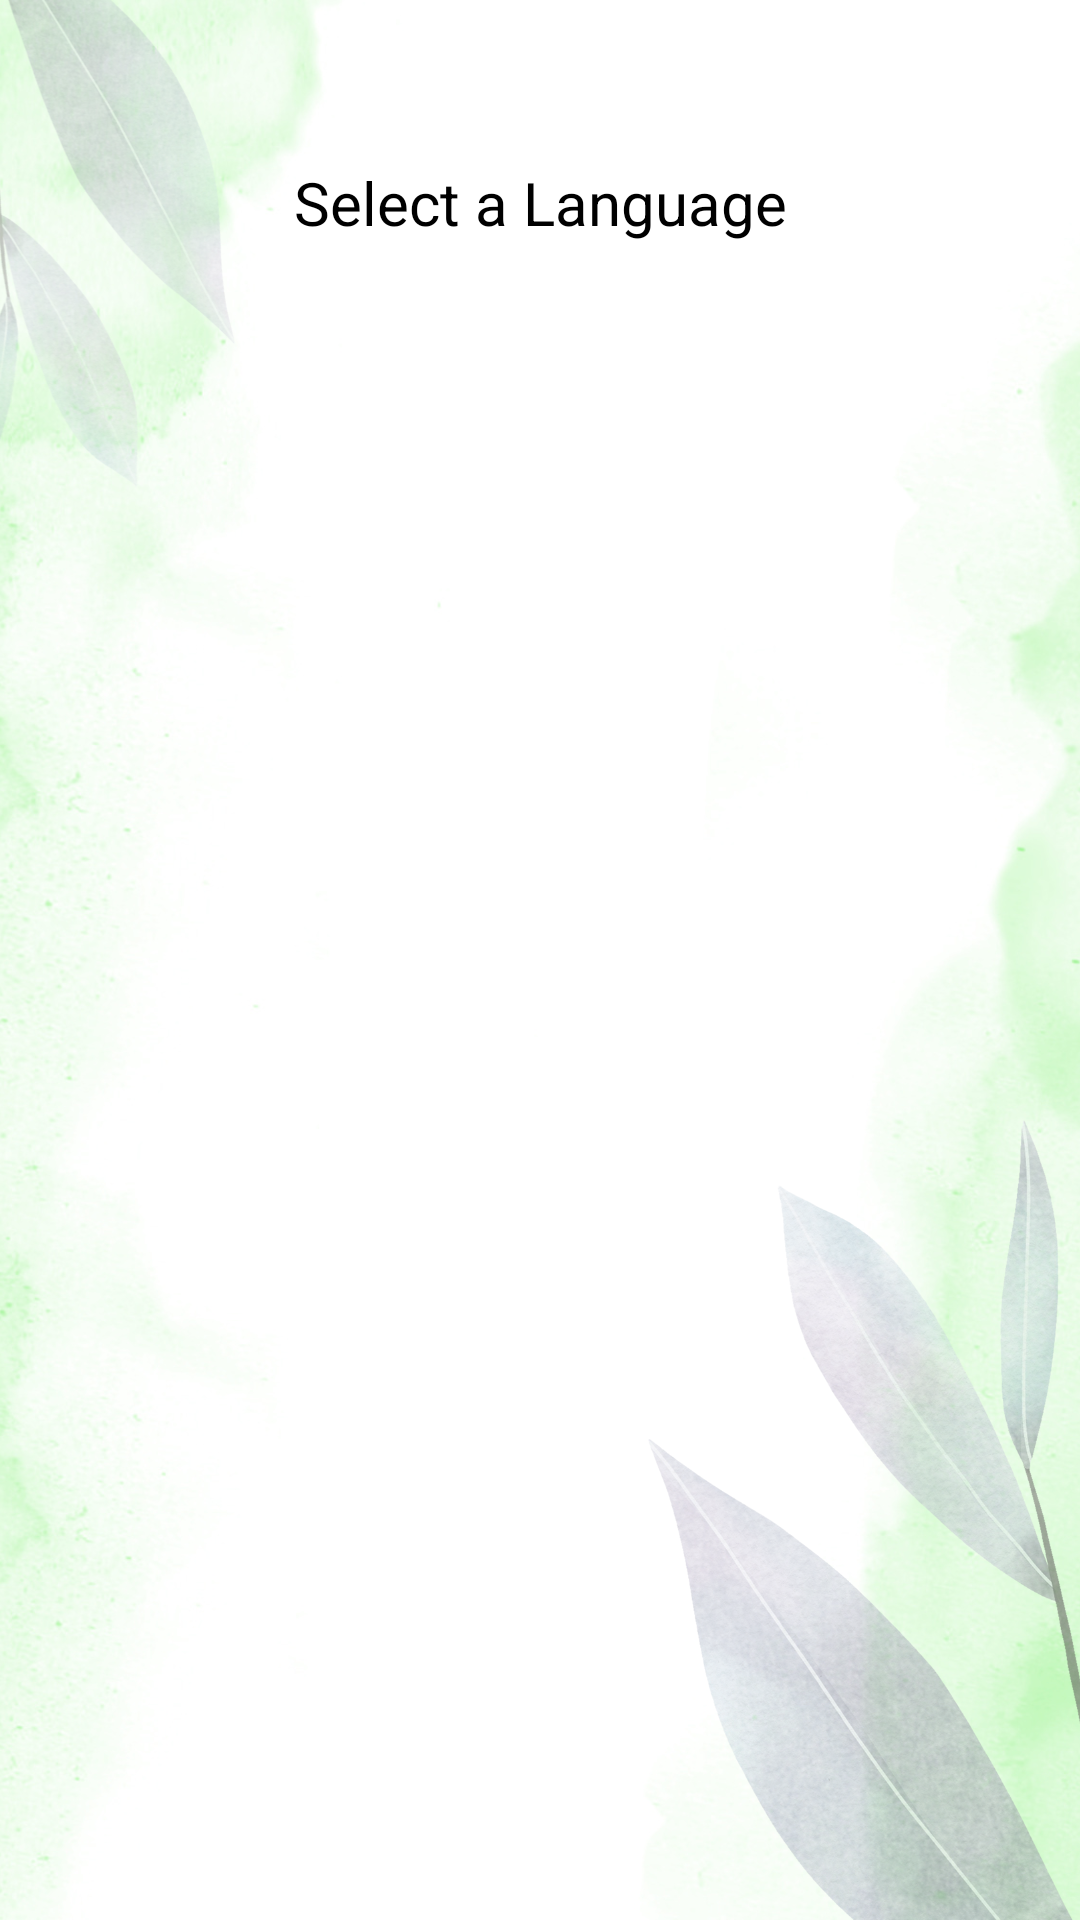

This screen was rendered from an Android layout file. Write that file and the resources it references.
<!-- AndroidManifest.xml: application theme Theme.Alertdialog -->
<!-- res/layout/activity_list_view.xml -->
<?xml version="1.0" encoding="utf-8"?>
<androidx.constraintlayout.widget.ConstraintLayout xmlns:android="http://schemas.android.com/apk/res/android"
    xmlns:app="http://schemas.android.com/apk/res-auto"
    xmlns:tools="http://schemas.android.com/tools"
    android:id="@+id/main"
    android:layout_width="match_parent"
    android:layout_height="match_parent"
    android:background="@drawable/background"
    tools:context=".listView">


    <TextView
        android:layout_width="wrap_content"
        android:layout_height="wrap_content"
        android:layout_marginTop="16dp"
        android:text="Select a Language"
        android:textColor="@color/black"
        android:textSize="20sp"
        app:layout_constraintBottom_toTopOf="@+id/relativeLayout"
        app:layout_constraintEnd_toEndOf="parent"
        app:layout_constraintStart_toStartOf="parent"
        app:layout_constraintTop_toTopOf="parent"
        app:layout_constraintVertical_bias="0.666" />

    <RelativeLayout
        android:id="@+id/relativeLayout"
        android:layout_width="match_parent"
        android:layout_height="match_parent"
        android:layout_marginTop="100dp"

        app:layout_constraintEnd_toEndOf="parent"
        app:layout_constraintHorizontal_bias="0.0"
        app:layout_constraintStart_toStartOf="parent"
        app:layout_constraintTop_toTopOf="parent">

        <ListView
            android:id="@+id/list_item"
            android:layout_width="match_parent"
            android:layout_height="match_parent"

            android:foregroundGravity="center"
            tools:layout_editor_absoluteX="1dp"
            tools:layout_editor_absoluteY="1dp">


        </ListView>
    </RelativeLayout>
</androidx.constraintlayout.widget.ConstraintLayout>
<!-- resources referenced by this layout -->
<resources>
  <color name="black">#FF000000</color>
  <!-- drawable background: png bitmap (drawable, 889835 bytes) -->
  <style name="Theme.Alertdialog" parent="Base.Theme.Nuncy" />
  <style name="Base.Theme.Nuncy" parent="Theme.Material3.DayNight.NoActionBar">
          
          
      </style>
</resources>
